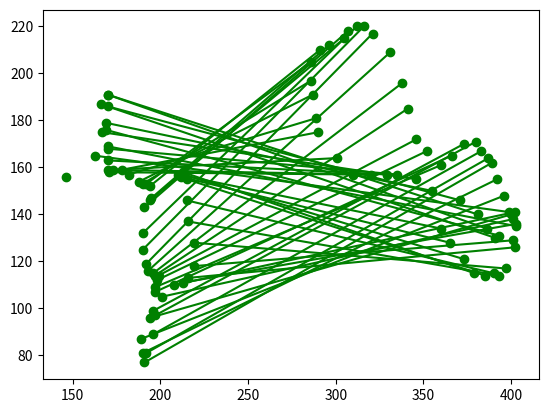

Here is the Python script that generated this plot:
from matplotlib import pyplot as plt
import numpy as np


x = [146,399,163,403,170,393,169,391,166,386,170,381,170,371,170,355,169,346,167,335,170,329,170,320,170,
310,171,301,173,290,178,289,182,287,188,286,190,286,192,291,194,296,195,305,194,307,191,312,190,316,
190,321,192,331,193,338,196,341,197,346,199,352,198,360,197,366,197,373,196,380,197,383,196,387,192,
389,191,392,190,396,189,400,194,401,201,402,208,403,213,402,216,401,219,397,219,393,216,390,215,385,
215,379,213,373,213,365,212,360,210,]
y = [156,141,165,135,169,131,176,130,187,134,191,140,191,146,186,150,179,155,175,157,168,157,163,157,159,
157,158,164,159,175,159,181,157,191,154,197,153,205,153,210,152,212,147,215,146,218,143,220,132,220,
125,217,119,209,116,196,115,185,114,172,114,167,112,161,109,165,107,170,99,171,97,167,89,164,81,162,
77,155,81,148,87,140,96,138,105,141,110,136,111,126,113,129,118,117,128,114,137,115,146,114,155,115,
158,121,157,128,156,134,157,136,156,136]
threshold = 20
indices = np.nonzero(np.diff(x) >= threshold)[0] + 1

for i0, i1 in zip(np.append(0, indices), np.append(indices, len(x))):
    plt.plot(x[i0:i1], y[i0:i1], '-go')
plt.show()